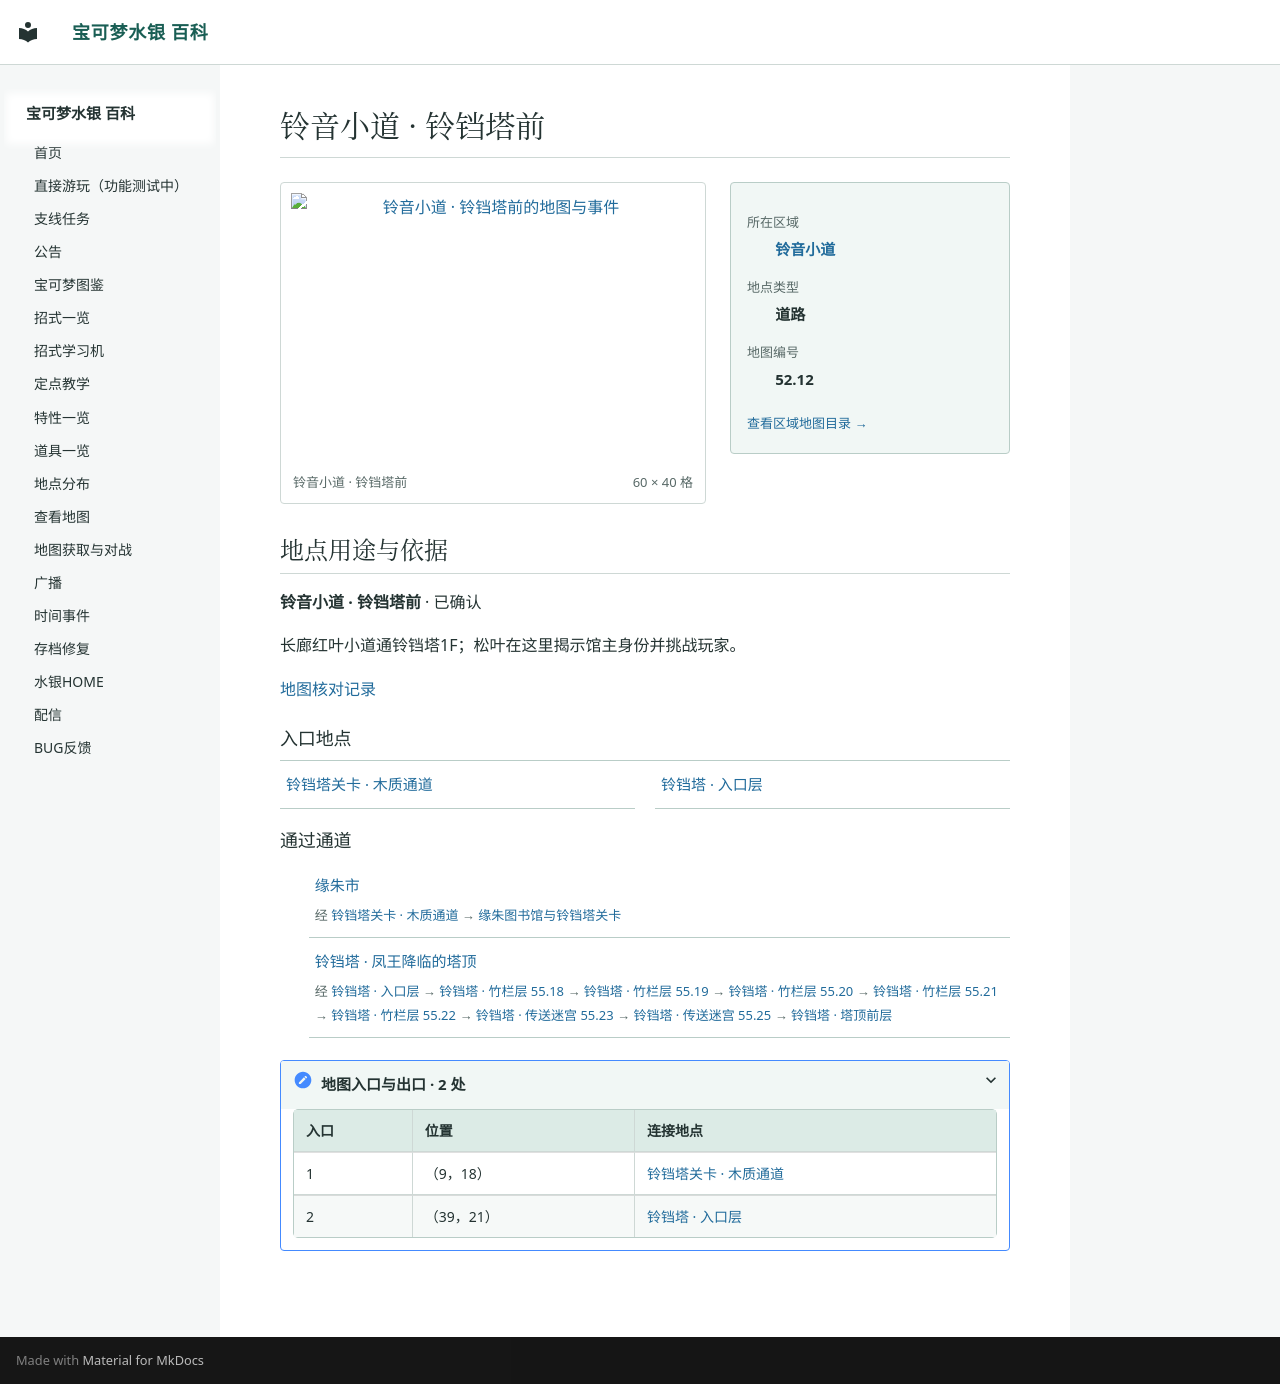

repository: Sum-Light/azoth-wiki · page: locations/map_52_12/index.html · generator: mkdocs

# 铃音小道 · 铃铛塔前

<!-- location-atlas:start -->

<div class="loc-profile" data-location-map="52.12">
<div class="loc-profile-layout">
<div class="loc-main-map">
<a class="loc-image-link" href="../../locations/atlas/maps/map_52_12.png" target="_blank" rel="noopener">
<img src="../../locations/atlas/maps/map_52_12.png" alt="铃音小道 · 铃铛塔前的地图与事件" loading="lazy" width="960" height="640"></a>
<div class="loc-map-caption"><span>铃音小道 · 铃铛塔前</span><span>60 × 40 格</span></div>
</div>
<aside class="loc-facts">
<dl><dt>所在区域</dt><dd><a href="../atlas/?sec=185">铃音小道</a></dd><dt>地点类型</dt><dd>道路</dd><dt>地图编号</dt><dd>52.12</dd></dl>
<a class="loc-atlas-return" href="../atlas/?sec=185">查看区域地图目录 &rarr;</a>
</aside>
</div>
<section class="loc-identity" aria-labelledby="map-identity">
<h2 id="map-identity">地点用途与依据</h2>
<p><strong>铃音小道 · 铃铛塔前</strong> · 已确认</p>
<p>长廊红叶小道通铃铛塔1F；松叶在这里揭示馆主身份并挑战玩家。</p>
<a href="../map_review/">地图核对记录</a>
</section>
<h3>入口地点</h3>
<nav class="loc-neighbors" aria-label="出入口连接地点">
<div><a href="../map_52_11/">铃铛塔关卡 · 木质通道</a></div>
<div><a href="../map_55_17/">铃铛塔 · 入口层</a></div>
</nav>
<h3>通过通道</h3>
<ul class="loc-passages">
<li><a href="../map_3_70/">缘朱市</a><span>经 <a href="../map_52_11/">铃铛塔关卡 · 木质通道</a> &rarr; <a href="../map_52_5/">缘朱图书馆与铃铛塔关卡</a></span></li>
<li><a href="../map_55_27/">铃铛塔 · 凤王降临的塔顶</a><span>经 <a href="../map_55_17/">铃铛塔 · 入口层</a> &rarr; <a href="../map_55_18/">铃铛塔 · 竹栏层 55.18</a> &rarr; <a href="../map_55_19/">铃铛塔 · 竹栏层 55.19</a> &rarr; <a href="../map_55_20/">铃铛塔 · 竹栏层 55.20</a> &rarr; <a href="../map_55_21/">铃铛塔 · 竹栏层 55.21</a> &rarr; <a href="../map_55_22/">铃铛塔 · 竹栏层 55.22</a> &rarr; <a href="../map_55_23/">铃铛塔 · 传送迷宫 55.23</a> &rarr; <a href="../map_55_25/">铃铛塔 · 传送迷宫 55.25</a> &rarr; <a href="../map_55_26/">铃铛塔 · 塔顶前层</a></span></li>
</ul>
<details class="loc-entrances"><summary>地图入口与出口 · 2 处</summary>
<div class="loc-table-scroll"><table><thead><tr><th>入口</th><th>位置</th><th>连接地点</th></tr></thead><tbody>
<tr><td>1</td><td>（9，18）</td><td><a href="../map_52_11/">铃铛塔关卡 · 木质通道</a></td></tr>
<tr><td>2</td><td>（39，21）</td><td><a href="../map_55_17/">铃铛塔 · 入口层</a></td></tr>
</tbody></table></div></details>
</div>

<!-- location-atlas:end -->
